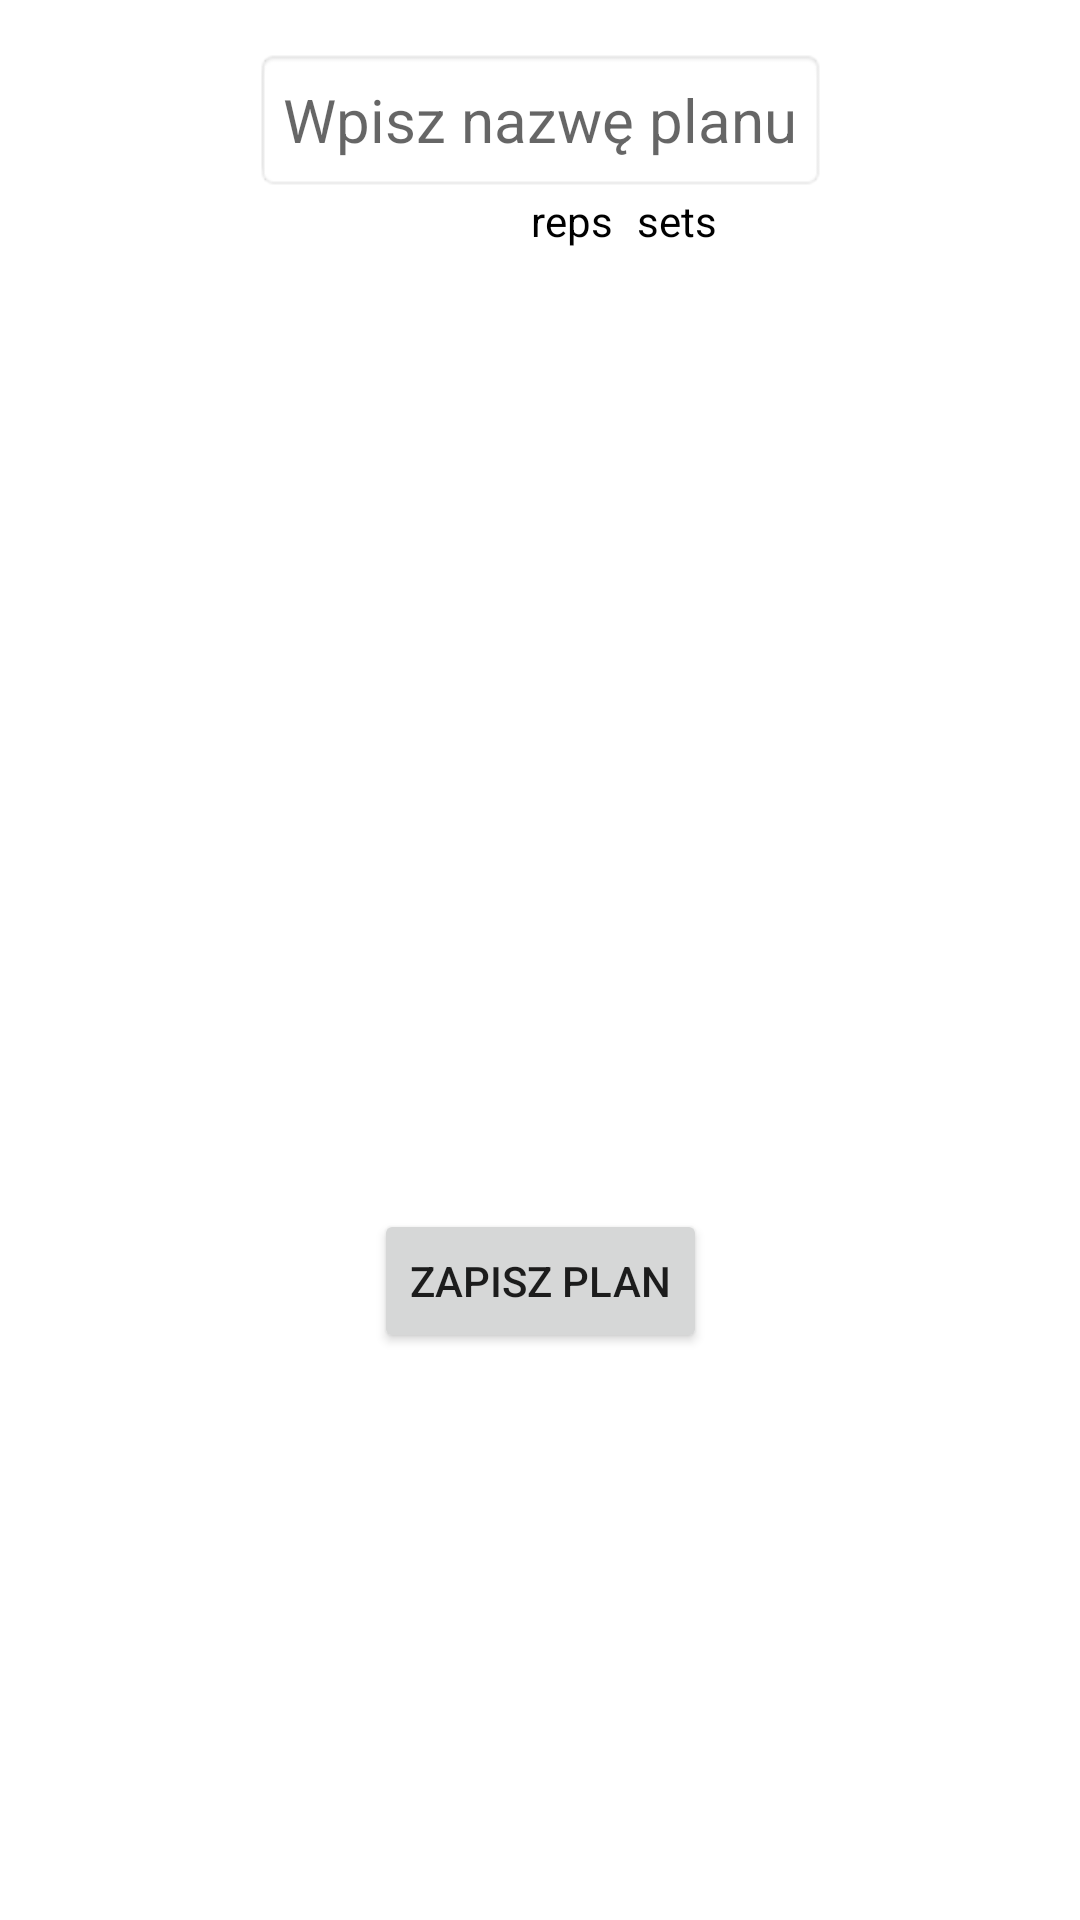

Layout XML and referenced resources for this Android screen:
<!-- AndroidManifest.xml: application theme Theme.TestProject -->
<!-- res/layout/activity_create_training_plan.xml -->
<?xml version="1.0" encoding="utf-8"?>
<androidx.constraintlayout.widget.ConstraintLayout xmlns:android="http://schemas.android.com/apk/res/android"
    xmlns:tools="http://schemas.android.com/tools"
    android:layout_width="match_parent"
    android:layout_height="match_parent"
    xmlns:app="http://schemas.android.com/apk/res-auto"
    tools:context=".Trening.CreateTrainingPlanActivity"
    android:orientation="vertical"
    android:gravity="center"
    android:padding="16dp">

    <EditText
        android:id="@+id/my_plan_name_ET"
        android:layout_width="wrap_content"
        android:layout_height="48dp"
        android:background="@android:drawable/editbox_background"
        android:hint="Wpisz nazwę planu"
        android:textColor="@color/black"
        android:textSize="20sp"
        app:layout_constraintEnd_toEndOf="parent"
        app:layout_constraintStart_toStartOf="parent"
        app:layout_constraintTop_toTopOf="parent" />

    <LinearLayout
        android:id="@+id/linearLayout4"
        android:layout_width="match_parent"
        android:layout_height="wrap_content"
        app:layout_constraintTop_toBottomOf="@+id/my_plan_name_ET"
        android:orientation="horizontal"
        >
        <TextView
            android:textColor="@color/black"
            android:layout_weight="10"

            android:layout_width="wrap_content"
            android:layout_height="wrap_content"
            android:text="" />
        <TextView
            android:textColor="@color/black"
            android:layout_weight="0.5"
            android:id="@+id/textView4"
            android:layout_width="wrap_content"
            android:layout_height="wrap_content"
            android:text="reps" />

        <TextView
            android:textColor="@color/black"
            android:layout_weight="0.5"
            android:id="@+id/textView3"
            android:layout_width="wrap_content"
            android:layout_height="wrap_content"
            android:text="sets" />
        <TextView
            android:textColor="@color/black"
            android:layout_weight="6"

            android:layout_width="wrap_content"
            android:layout_height="wrap_content"
            android:text="" />
    </LinearLayout>


    <androidx.recyclerview.widget.RecyclerView
        android:id="@+id/rv_plan_create"
        android:layout_width="match_parent"
        android:layout_height="200dp"
        app:layout_constraintEnd_toEndOf="parent"
        app:layout_constraintStart_toStartOf="parent"
        app:layout_constraintTop_toBottomOf="@+id/linearLayout4" />

    <ImageView
        android:id="@+id/add_exercise_img"
        android:layout_width="50dp"
        android:layout_height="50dp"
        android:layout_margin="50dp"
        android:layout_weight="1"

        app:layout_constraintStart_toStartOf="parent"
        app:layout_constraintTop_toBottomOf="@+id/rv_plan_create"
        app:srcCompat="@drawable/add_item_plus" />

    <ImageView
        android:id="@+id/delete_exercise_img"
        android:layout_width="50dp"
        android:layout_height="50dp"
        android:layout_margin="50dp"
        android:layout_weight="1"

        app:layout_constraintEnd_toEndOf="parent"
        app:layout_constraintTop_toBottomOf="@+id/rv_plan_create"
        app:srcCompat="@drawable/delete_item_minus" />

    <Button
        android:id="@+id/save_plan_btn"
        android:layout_width="wrap_content"
        android:layout_height="wrap_content"
        android:layout_margin="20dp"
        android:text="Zapisz Plan"
        app:layout_constraintEnd_toEndOf="parent"
        app:layout_constraintStart_toStartOf="parent"
        app:layout_constraintTop_toBottomOf="@+id/add_exercise_img" />

</androidx.constraintlayout.widget.ConstraintLayout>
<!-- resources referenced by this layout -->
<resources>
  <color name="black">#FF000000</color>
  <style name="Theme.TestProject" parent="Theme.MaterialComponents.DayNight.DarkActionBar">
          
          <item name="colorPrimary">@color/toolbarcolor</item>
          <item name="colorPrimaryVariant">@color/purple_700</item>
          <item name="colorOnPrimary">@color/white</item>
          
          <item name="colorSecondary">@color/teal_200</item>
          <item name="colorSecondaryVariant">@color/teal_700</item>
          <item name="colorOnSecondary">@color/black</item>
          
          <item name="android:statusBarColor">?attr/colorPrimaryVariant</item>
          
      </style>
  <color name="toolbarcolor">#1E1E1E</color>
  <color name="purple_700">#FF3700B3</color>
  <color name="white">#FFFFFFFF</color>
  <color name="teal_200">#FF03DAC5</color>
  <color name="teal_700">#FF018786</color>
</resources>
